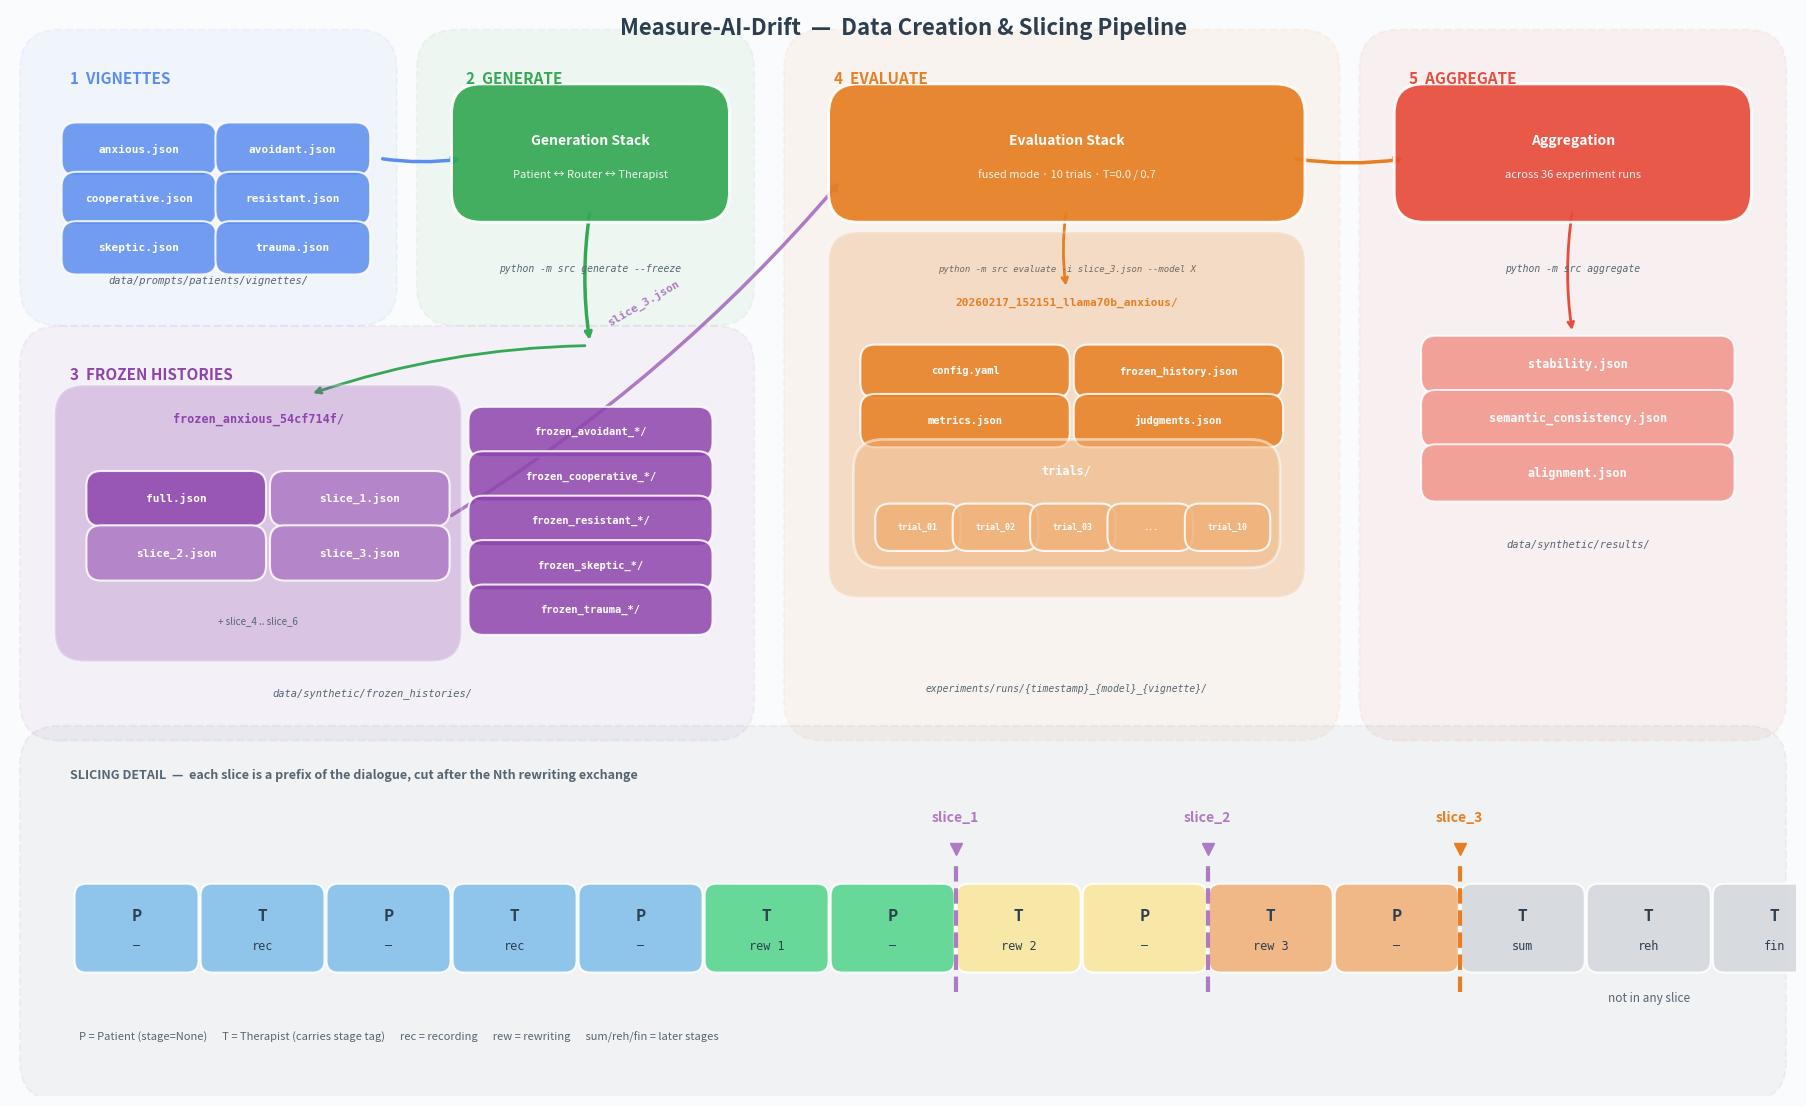

Write the Python code that produced this figure. (Note: this script raises an exception after producing the figure.)
"""Generate a vivid pipeline diagram showing data flow from vignettes to results."""

import matplotlib.pyplot as plt
import matplotlib.patches as mpatches
from matplotlib.patches import FancyBboxPatch, FancyArrowPatch
import numpy as np

# ── colours ──────────────────────────────────────────────────────────────────
C = {
    "vignette":   "#5B8DEE",   # blue
    "gen":        "#34A853",   # green
    "frozen":     "#8E44AD",   # purple
    "slice":      "#AF7AC5",   # light purple
    "eval":       "#E67E22",   # orange
    "trial":      "#F0B27A",   # light orange
    "agg":        "#E74C3C",   # red
    "result":     "#F1948A",   # light red
    "bg":         "#FAFBFC",   # near-white
    "text":       "#2C3E50",   # dark slate
    "arrow":      "#7F8C8D",   # gray
    "label":      "#566573",   # medium gray
}

fig, ax = plt.subplots(figsize=(18, 11))
fig.patch.set_facecolor(C["bg"])
ax.set_facecolor(C["bg"])
ax.set_xlim(0, 18)
ax.set_ylim(0, 11)
ax.axis("off")

# ── helpers ──────────────────────────────────────────────────────────────────

def box(x, y, w, h, color, label, sublabel=None, fontsize=10, alpha=0.92,
        bold=True, radius=0.3):
    """Draw a rounded box with label."""
    patch = FancyBboxPatch(
        (x, y), w, h,
        boxstyle=f"round,pad=0.15,rounding_size={radius}",
        facecolor=color, edgecolor="white", linewidth=2, alpha=alpha,
        zorder=3,
    )
    ax.add_patch(patch)
    weight = "bold" if bold else "normal"
    ax.text(x + w / 2, y + h / 2 + (0.12 if sublabel else 0),
            label, ha="center", va="center", fontsize=fontsize,
            color="white", fontweight=weight, zorder=4)
    if sublabel:
        ax.text(x + w / 2, y + h / 2 - 0.22,
                sublabel, ha="center", va="center", fontsize=fontsize - 2,
                color="white", fontstyle="italic", alpha=0.9, zorder=4)


def file_box(x, y, w, h, color, label, fontsize=8):
    """Draw a small file-style box."""
    patch = FancyBboxPatch(
        (x, y), w, h,
        boxstyle="round,pad=0.08,rounding_size=0.15",
        facecolor=color, edgecolor="white", linewidth=1.5, alpha=0.85,
        zorder=3,
    )
    ax.add_patch(patch)
    ax.text(x + w / 2, y + h / 2, label, ha="center", va="center",
            fontsize=fontsize, color="white", fontweight="bold", zorder=4,
            family="monospace")


def arrow(x1, y1, x2, y2, color=C["arrow"], lw=2, style="->"):
    """Draw a curved arrow."""
    ax.annotate(
        "", xy=(x2, y2), xytext=(x1, y1),
        arrowprops=dict(
            arrowstyle=style, color=color, lw=lw,
            connectionstyle="arc3,rad=0.08",
            shrinkA=4, shrinkB=4,
        ),
        zorder=2,
    )


def section_bg(x, y, w, h, color, alpha=0.06):
    """Draw a subtle background region."""
    patch = FancyBboxPatch(
        (x, y), w, h,
        boxstyle="round,pad=0.2,rounding_size=0.4",
        facecolor=color, edgecolor=color, linewidth=1.5, alpha=alpha,
        linestyle="--", zorder=1,
    )
    ax.add_patch(patch)


def section_label(x, y, text, color, fontsize=11):
    """Section header label."""
    ax.text(x, y, text, fontsize=fontsize, color=color,
            fontweight="bold", va="center", zorder=5)


# ═══════════════════════════════════════════════════════════════════════════════
# LAYOUT
# ═══════════════════════════════════════════════════════════════════════════════

# ── Section 1: Vignettes ─────────────────────────────────────────────────────
section_bg(0.3, 8.0, 3.4, 2.6, C["vignette"])
section_label(0.6, 10.3, "1  VIGNETTES", C["vignette"])

vignettes = ["anxious", "avoidant", "cooperative", "resistant", "skeptic", "trauma"]
for i, v in enumerate(vignettes):
    col = i % 2
    row = i // 2
    file_box(0.6 + col * 1.55, 9.4 - row * 0.5, 1.4, 0.38, C["vignette"], f"{v}.json")

ax.text(2.0, 8.22, "data/prompts/patients/vignettes/",
        fontsize=7.5, color=C["label"], ha="center", family="monospace", style="italic")

# ── Section 2: Generation ────────────────────────────────────────────────────
section_bg(4.3, 8.0, 3.0, 2.6, C["gen"])
section_label(4.6, 10.3, "2  GENERATE", C["gen"])

box(4.6, 9.0, 2.5, 1.1, C["gen"], "Generation Stack",
    sublabel="Patient ↔ Router ↔ Therapist")

ax.text(5.85, 8.35, "python -m src generate --freeze",
        fontsize=7, color=C["label"], ha="center", family="monospace", style="italic")

arrow(3.7, 9.5, 4.6, 9.5, color=C["vignette"], lw=2.5)

# ── Section 3: Frozen Histories ──────────────────────────────────────────────
section_bg(0.3, 3.8, 7.0, 3.8, C["frozen"])
section_label(0.6, 7.3, "3  FROZEN HISTORIES", C["frozen"])

# Show one folder expanded, others as compact
folders = [
    ("frozen_anxious_54cf714f", True),
    ("frozen_avoidant_c74a38c3", False),
    ("frozen_cooperative_7f1feef7", False),
    ("frozen_resistant_c6726724", False),
    ("frozen_skeptic_22438f9b", False),
    ("frozen_trauma_260c754c", False),
]

# Expanded folder (anxious)
box(0.6, 4.55, 3.8, 2.5, C["frozen"], "", bold=False, alpha=0.25)
ax.text(2.5, 6.82, "frozen_anxious_54cf714f/",
        fontsize=8.5, color=C["frozen"], ha="center", fontweight="bold",
        family="monospace", zorder=5)

slice_files = ["full.json", "slice_1.json", "slice_2.json", "slice_3.json"]
slice_colors = [C["frozen"], C["slice"], C["slice"], C["slice"]]
for i, (sf, sc) in enumerate(zip(slice_files, slice_colors)):
    file_box(0.85 + (i % 2) * 1.85, 5.85 - (i // 2) * 0.55, 1.65, 0.4, sc, sf, fontsize=8)

# Show "... + slice_4..6" hint
ax.text(2.5, 4.78, "+ slice_4 .. slice_6",
        fontsize=7, color=C["label"], ha="center", style="italic")

# Other folders (compact)
for i, (fname, _) in enumerate(folders[1:]):
    short = fname.split("_")[1]  # just the vignette name
    file_box(4.7, 6.55 - i * 0.45, 2.3, 0.35, C["frozen"],
             f"frozen_{short}_*/", fontsize=7.5)

ax.text(3.65, 4.05, "data/synthetic/frozen_histories/",
        fontsize=7.5, color=C["label"], ha="center", family="monospace", style="italic")

# Arrow from generation to frozen
arrow(5.85, 9.0, 5.85, 7.6, color=C["gen"], lw=2.5)
# Also arrow to the expanded folder
arrow(5.85, 7.6, 3.0, 7.1, color=C["gen"], lw=2)

# ── Section 4: Evaluation ────────────────────────────────────────────────────
section_bg(8.0, 3.8, 5.2, 6.8, C["eval"])
section_label(8.3, 10.3, "4  EVALUATE", C["eval"])

# Show the evaluate command
box(8.4, 9.0, 4.5, 1.1, C["eval"], "Evaluation Stack",
    sublabel="fused mode · 10 trials · T=0.0 / 0.7")

ax.text(10.65, 8.35, "python -m src evaluate -i slice_3.json --model X",
        fontsize=6.5, color=C["label"], ha="center", family="monospace", style="italic")

# Arrow from frozen slice to eval
arrow(4.4, 5.85, 8.4, 9.3, color=C["slice"], lw=2.5, style="-|>")
ax.text(6.0, 7.8, "slice_3.json", fontsize=8, color=C["slice"],
        fontweight="bold", rotation=30, family="monospace", zorder=5)

# Experiment run folder
box(8.4, 5.2, 4.5, 3.4, C["eval"], "", bold=False, alpha=0.2)
ax.text(10.65, 8.4, "", fontsize=8, color=C["eval"], ha="center")

# Run folder header
ax.text(10.65, 8.0, "20260217_152151_llama70b_anxious/",
        fontsize=8, color=C["eval"], ha="center", fontweight="bold",
        family="monospace", zorder=5)

# Files inside run
run_files = [
    ("config.yaml", 0),
    ("frozen_history.json", 1),
    ("metrics.json", 2),
    ("judgments.json", 3),
]
for fname, i in run_files:
    col = i % 2
    row = i // 2
    file_box(8.65 + col * 2.15, 7.15 - row * 0.5, 1.95, 0.38, C["eval"], fname, fontsize=7.5)

# Trials subfolder
box(8.65, 5.5, 4.0, 1.0, C["trial"], "", bold=False, alpha=0.5)
ax.text(10.65, 6.3, "trials/", fontsize=8.5, color="white",
        ha="center", fontweight="bold", family="monospace", zorder=5)
trial_names = ["trial_01", "trial_02", "trial_03", "...", "trial_10"]
for i, tn in enumerate(trial_names):
    file_box(8.8 + i * 0.78, 5.6, 0.7, 0.32, C["trial"], tn, fontsize=6)

ax.text(10.65, 4.1, "experiments/runs/{timestamp}_{model}_{vignette}/",
        fontsize=7, color=C["label"], ha="center", family="monospace", style="italic")

# Arrow from eval stack to run folder
arrow(10.65, 9.0, 10.65, 8.15, color=C["eval"], lw=2)

# ── Section 5: Aggregation ───────────────────────────────────────────────────
section_bg(13.8, 3.8, 3.9, 6.8, C["agg"])
section_label(14.1, 10.3, "5  AGGREGATE", C["agg"])

box(14.1, 9.0, 3.3, 1.1, C["agg"], "Aggregation",
    sublabel="across 36 experiment runs")

ax.text(15.75, 8.35, "python -m src aggregate",
        fontsize=7, color=C["label"], ha="center", family="monospace", style="italic")

# Arrow from eval to aggregate
arrow(12.9, 9.5, 14.1, 9.5, color=C["eval"], lw=2.5)

# Result files
result_files = ["stability.json", "semantic_consistency.json", "alignment.json"]
for i, rf in enumerate(result_files):
    file_box(14.3, 7.2 - i * 0.55, 3.0, 0.42, C["result"], rf, fontsize=8.5)

arrow(15.75, 9.0, 15.75, 7.7, color=C["agg"], lw=2)

ax.text(15.8, 5.55, "data/synthetic/results/",
        fontsize=7.5, color=C["label"], ha="center", family="monospace", style="italic")

# ── Section 6: Slicing detail (bottom) ───────────────────────────────────────
section_bg(0.3, 0.15, 17.4, 3.4, "#566573")
section_label(0.6, 3.25, "SLICING DETAIL  —  each slice is a prefix of the dialogue, cut after the Nth rewriting exchange", "#566573", fontsize=9)

# Draw message blocks as a horizontal timeline
msg_data = [
    ("P", "—", "#85C1E9"),
    ("T", "rec", "#85C1E9"),
    ("P", "—", "#85C1E9"),
    ("T", "rec", "#85C1E9"),
    ("P", "—", "#85C1E9"),
    ("T", "rew 1", "#58D68D"),
    ("P", "—", "#58D68D"),
    # slice_1 cut
    ("T", "rew 2", "#F9E79F"),
    ("P", "—", "#F9E79F"),
    # slice_2 cut
    ("T", "rew 3", "#F0B27A"),
    ("P", "—", "#F0B27A"),
    # slice_3 cut
    ("T", "sum", "#D5D8DC"),
    ("T", "reh", "#D5D8DC"),
    ("T", "fin", "#D5D8DC"),
]

bx, by, bw, bh = 0.7, 1.3, 1.15, 0.8
gap = 0.12
for i, (role, stage, color) in enumerate(msg_data):
    x = bx + i * (bw + gap)
    patch = FancyBboxPatch(
        (x, by), bw, bh,
        boxstyle="round,pad=0.05,rounding_size=0.12",
        facecolor=color, edgecolor="white", linewidth=1.5, alpha=0.9,
        zorder=3,
    )
    ax.add_patch(patch)
    ax.text(x + bw / 2, by + bh / 2 + 0.12, role,
            ha="center", va="center", fontsize=11, color=C["text"],
            fontweight="bold", zorder=4)
    ax.text(x + bw / 2, by + bh / 2 - 0.18, stage,
            ha="center", va="center", fontsize=8.5, color=C["text"],
            zorder=4, family="monospace")

# Slice cut lines + labels
cuts = [
    (7, "slice_1", C["slice"]),
    (9, "slice_2", C["slice"]),
    (11, "slice_3", C["eval"]),
]
for msg_idx, label, color in cuts:
    x = bx + msg_idx * (bw + gap) - gap / 2
    ax.plot([x, x], [1.05, 2.35], color=color, lw=3, ls="--", zorder=5)
    ax.text(x, 2.75, label, ha="center", va="bottom",
            fontsize=10, color=color, fontweight="bold", zorder=5)
    # small cut marker
    ax.plot(x, 2.5, marker="v", color=color, markersize=8, zorder=5)

# Bracket for "not included"
x_after = bx + 11 * (bw + gap)
ax.text((x_after + bx + 13 * (bw + gap) + bw) / 2, 1.05,
        "not in any slice", ha="center", va="top",
        fontsize=8.5, color=C["label"], style="italic")

# Legend for the timeline
ax.text(0.7, 0.6, "P = Patient (stage=None)      T = Therapist (carries stage tag)      "
        "rec = recording      rew = rewriting      sum/reh/fin = later stages",
        fontsize=8, color=C["label"], va="center")

# ── Title ────────────────────────────────────────────────────────────────────
ax.text(9.0, 10.75, "Measure-AI-Drift  —  Data Creation & Slicing Pipeline",
        fontsize=16, color=C["text"], ha="center", fontweight="bold", zorder=10)

plt.tight_layout(pad=0.5)
plt.savefig("visualizations/pipeline_data_flow.png", dpi=200, bbox_inches="tight",
            facecolor=C["bg"], edgecolor="none")
plt.savefig("visualizations/pipeline_data_flow.svg", bbox_inches="tight",
            facecolor=C["bg"], edgecolor="none")
print("Saved visualizations/pipeline_data_flow.png + .svg")
